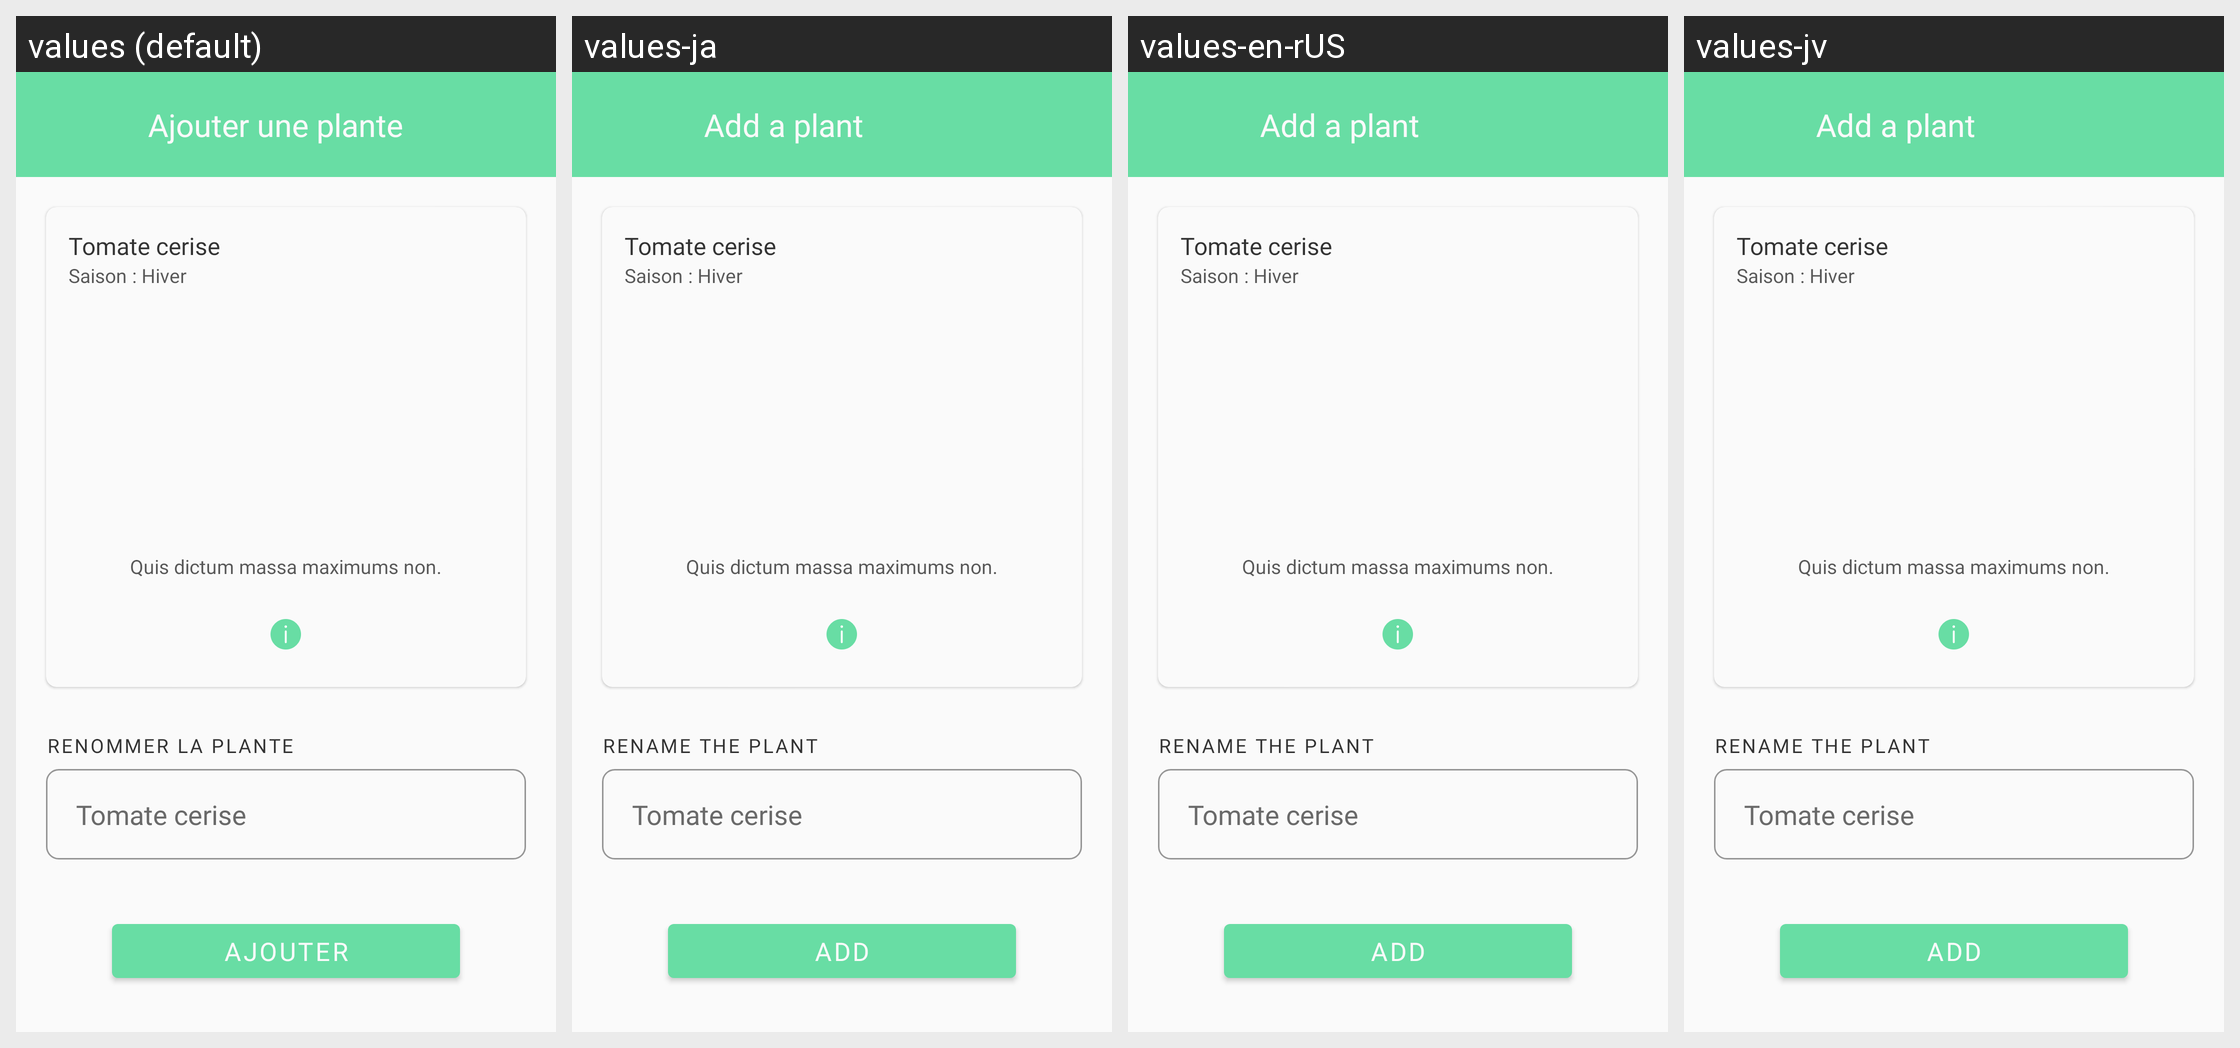

Translations of the strings shown on this Android screen, per locale in the grid:
Android screen res/layout/fragment_add_plantes_rename.xml rendered under 4 locales, left to right: values (default), values-ja, values-en-rUS, values-jv. Device: Nexus 5 (rendered at 1080×1920; each locale shown at half size, 540×960, under a caption strip naming it); theme AppTheme.
Strings drawn on this screen, with the default value and each locale's value (text and hints the layout hard-codes, and strings that could not be matched under every locale, appear in the picture but are not listed):

ajouter_une_plante
  values: Ajouter une plante
  values-ja: Add a plant
  values-en-rUS: Add a plant
  values-jv: Add a plant

rename_plants
  values: RENOMMER LA PLANTE
  values-ja: RENAME THE PLANT
  values-en-rUS: RENAME THE PLANT
  values-jv: RENAME THE PLANT

add
  values: AJOUTER
  values-ja: ADD
  values-en-rUS: ADD
  values-jv: ADD
